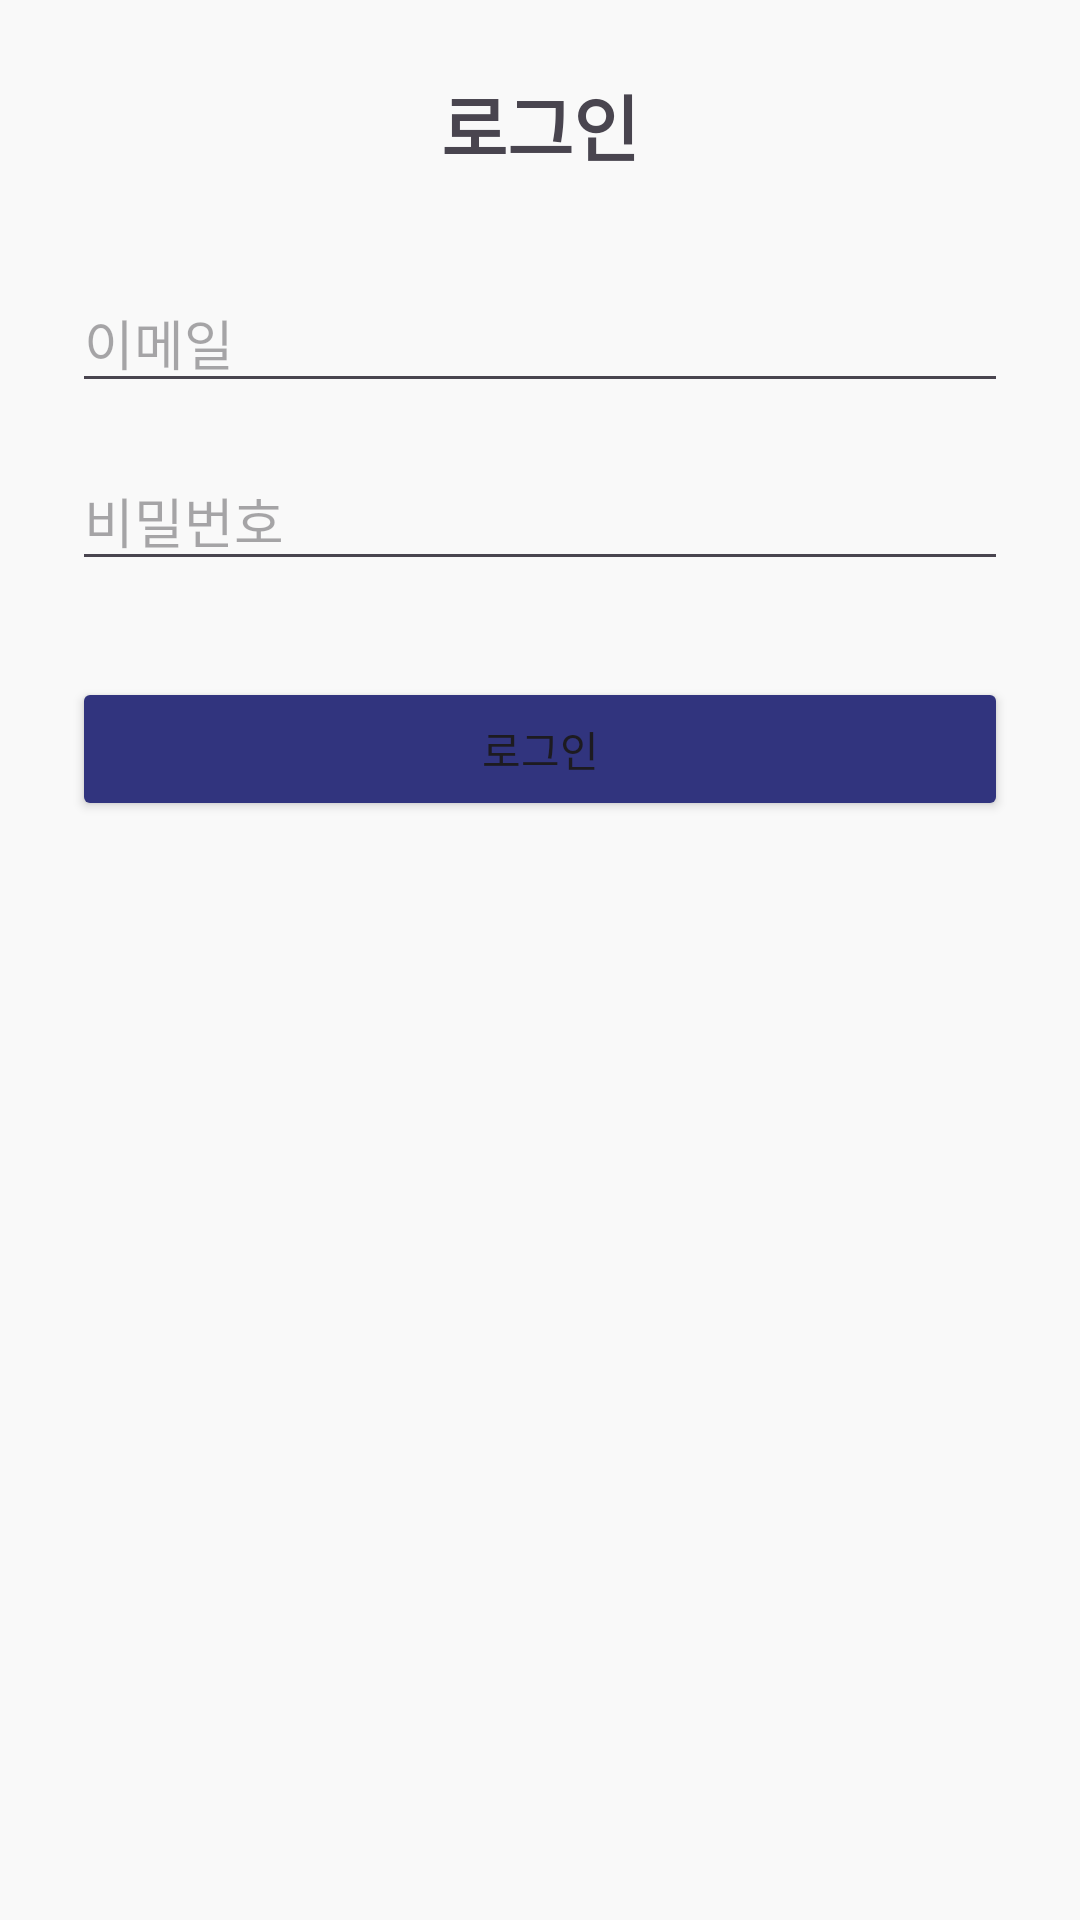

Android layout source for this screen:
<!-- AndroidManifest.xml: application theme Theme.CheongYakHae -->
<!-- res/layout/fragment_login.xml -->
<?xml version="1.0" encoding="utf-8"?>
<LinearLayout
    xmlns:android="http://schemas.android.com/apk/res/android"
    android:layout_width="match_parent"
    android:layout_height="match_parent"
    android:orientation="vertical"
    android:background="#F9F9F9">

    
    <LinearLayout
        android:layout_width="match_parent"
        android:layout_height="wrap_content"
        android:orientation="vertical"
        android:padding="24dp">

        <TextView
            android:id="@+id/loginTitle"
            android:layout_width="wrap_content"
            android:layout_height="wrap_content"
            android:text="로그인"
            android:textSize="24sp"
            android:textStyle="bold"
            android:layout_gravity="center"
            android:layout_marginBottom="32dp" />

        <EditText
            android:id="@+id/emailEditText"
            android:layout_width="match_parent"
            android:layout_height="wrap_content"
            android:hint="이메일"
            android:inputType="textEmailAddress"
            android:layout_marginBottom="16dp" />

        <EditText
            android:id="@+id/passwordEditText"
            android:layout_width="match_parent"
            android:layout_height="wrap_content"
            android:hint="비밀번호"
            android:inputType="textPassword"
            android:layout_marginBottom="32dp" />

        <Button
            android:id="@+id/loginButton"
            android:layout_width="match_parent"
            android:layout_height="wrap_content"
            android:backgroundTint="#31347E"
            android:text="로그인" />
    </LinearLayout>
</LinearLayout>
<!-- resources referenced by this layout -->
<resources>
  <style name="Theme.CheongYakHae" parent="Base.Theme.CheongYakHae" />
  <style name="Base.Theme.CheongYakHae" parent="Theme.Material3.DayNight.NoActionBar">
          
          
      </style>
</resources>
